Image classification data set "data" (Ayshamahshoofa/Smart-Skincare on GitHub). Class labels (17): basal cell carcinoma, darier s disease, epidermolysis bullosa pruriginosa, Hailey-Hailey disease, herpes simplex, impetigo, larva migrans, leprosy borderline, leprosy lepromatous, leprosy tuberculoid, lupus erythematosus chronicus discoides, melanoma, mycosis fungoides, papilomatosis confluentes and reticulate, pediculosis capitis, psoriasis, tungiasis.

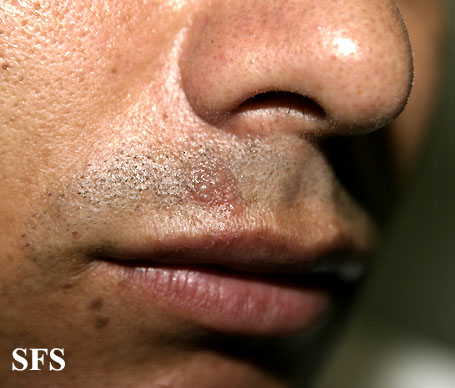
Label: herpes simplex

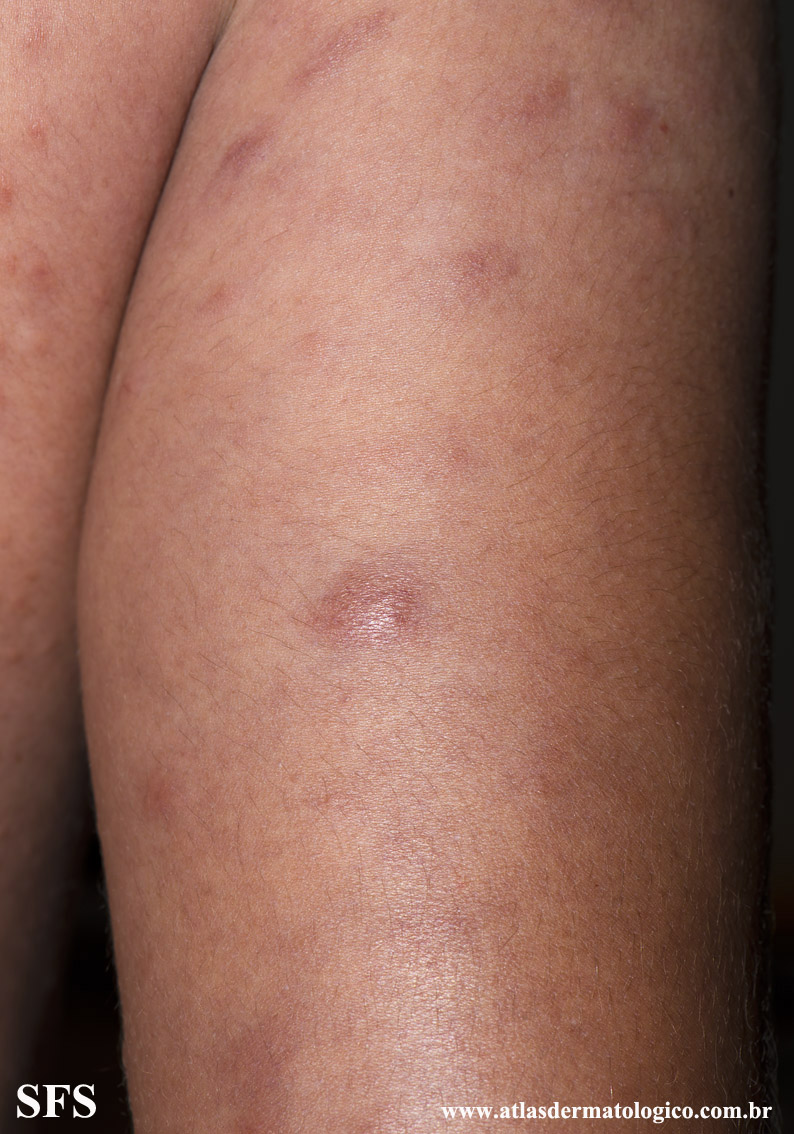
Label: leprosy lepromatous

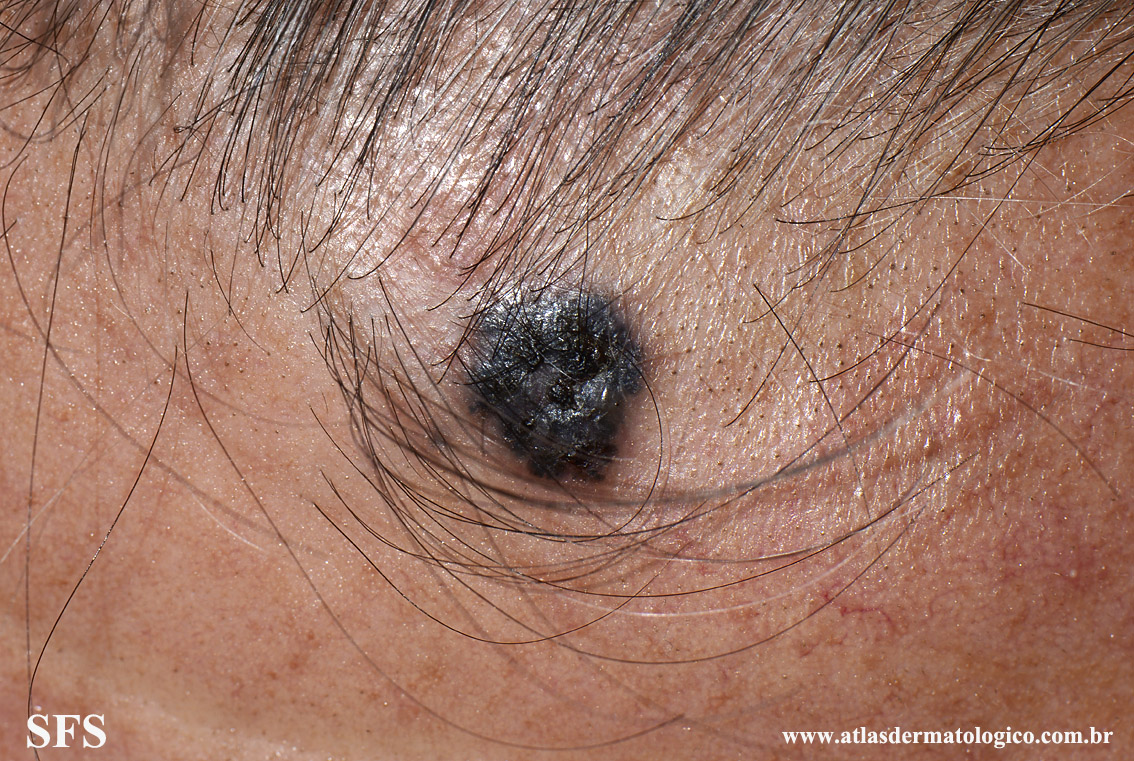
Label: basal cell carcinoma

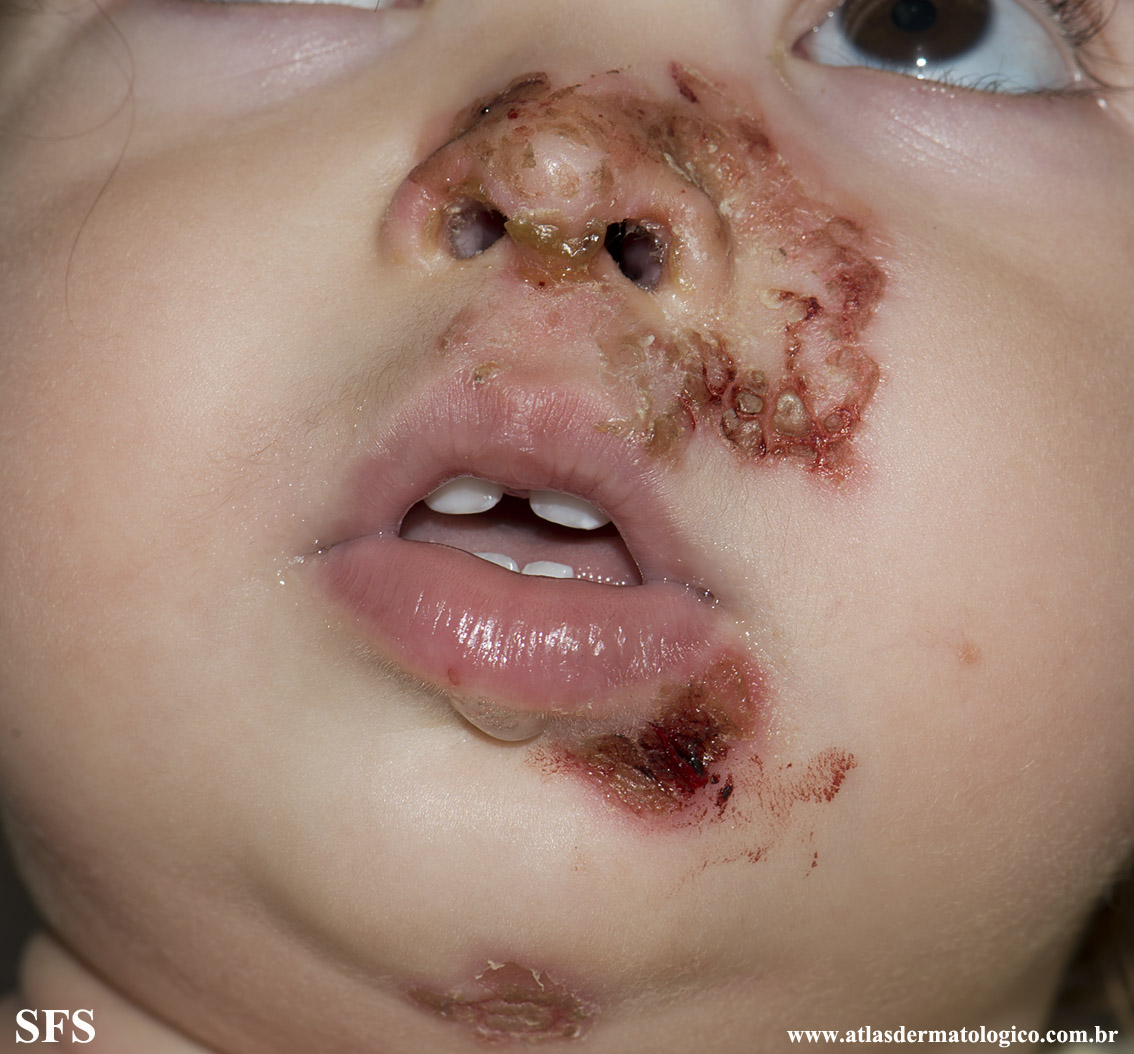
Label: impetigo

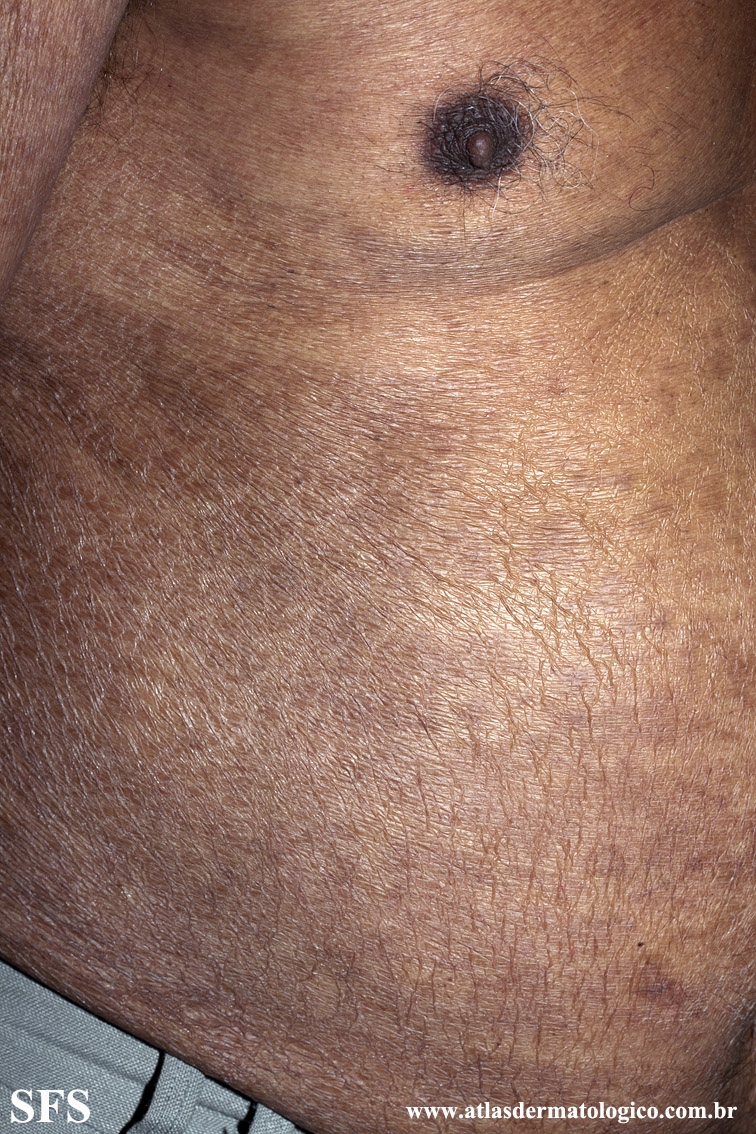
Label: mycosis fungoides

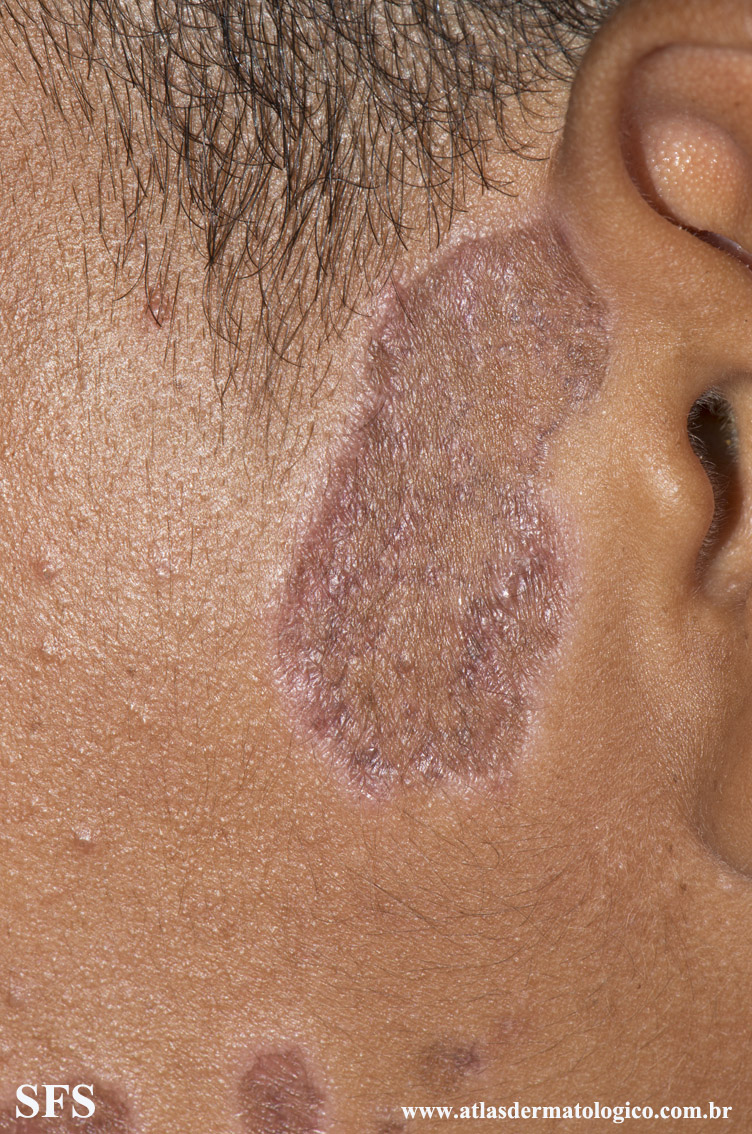
Label: lupus erythematosus chronicus discoides
